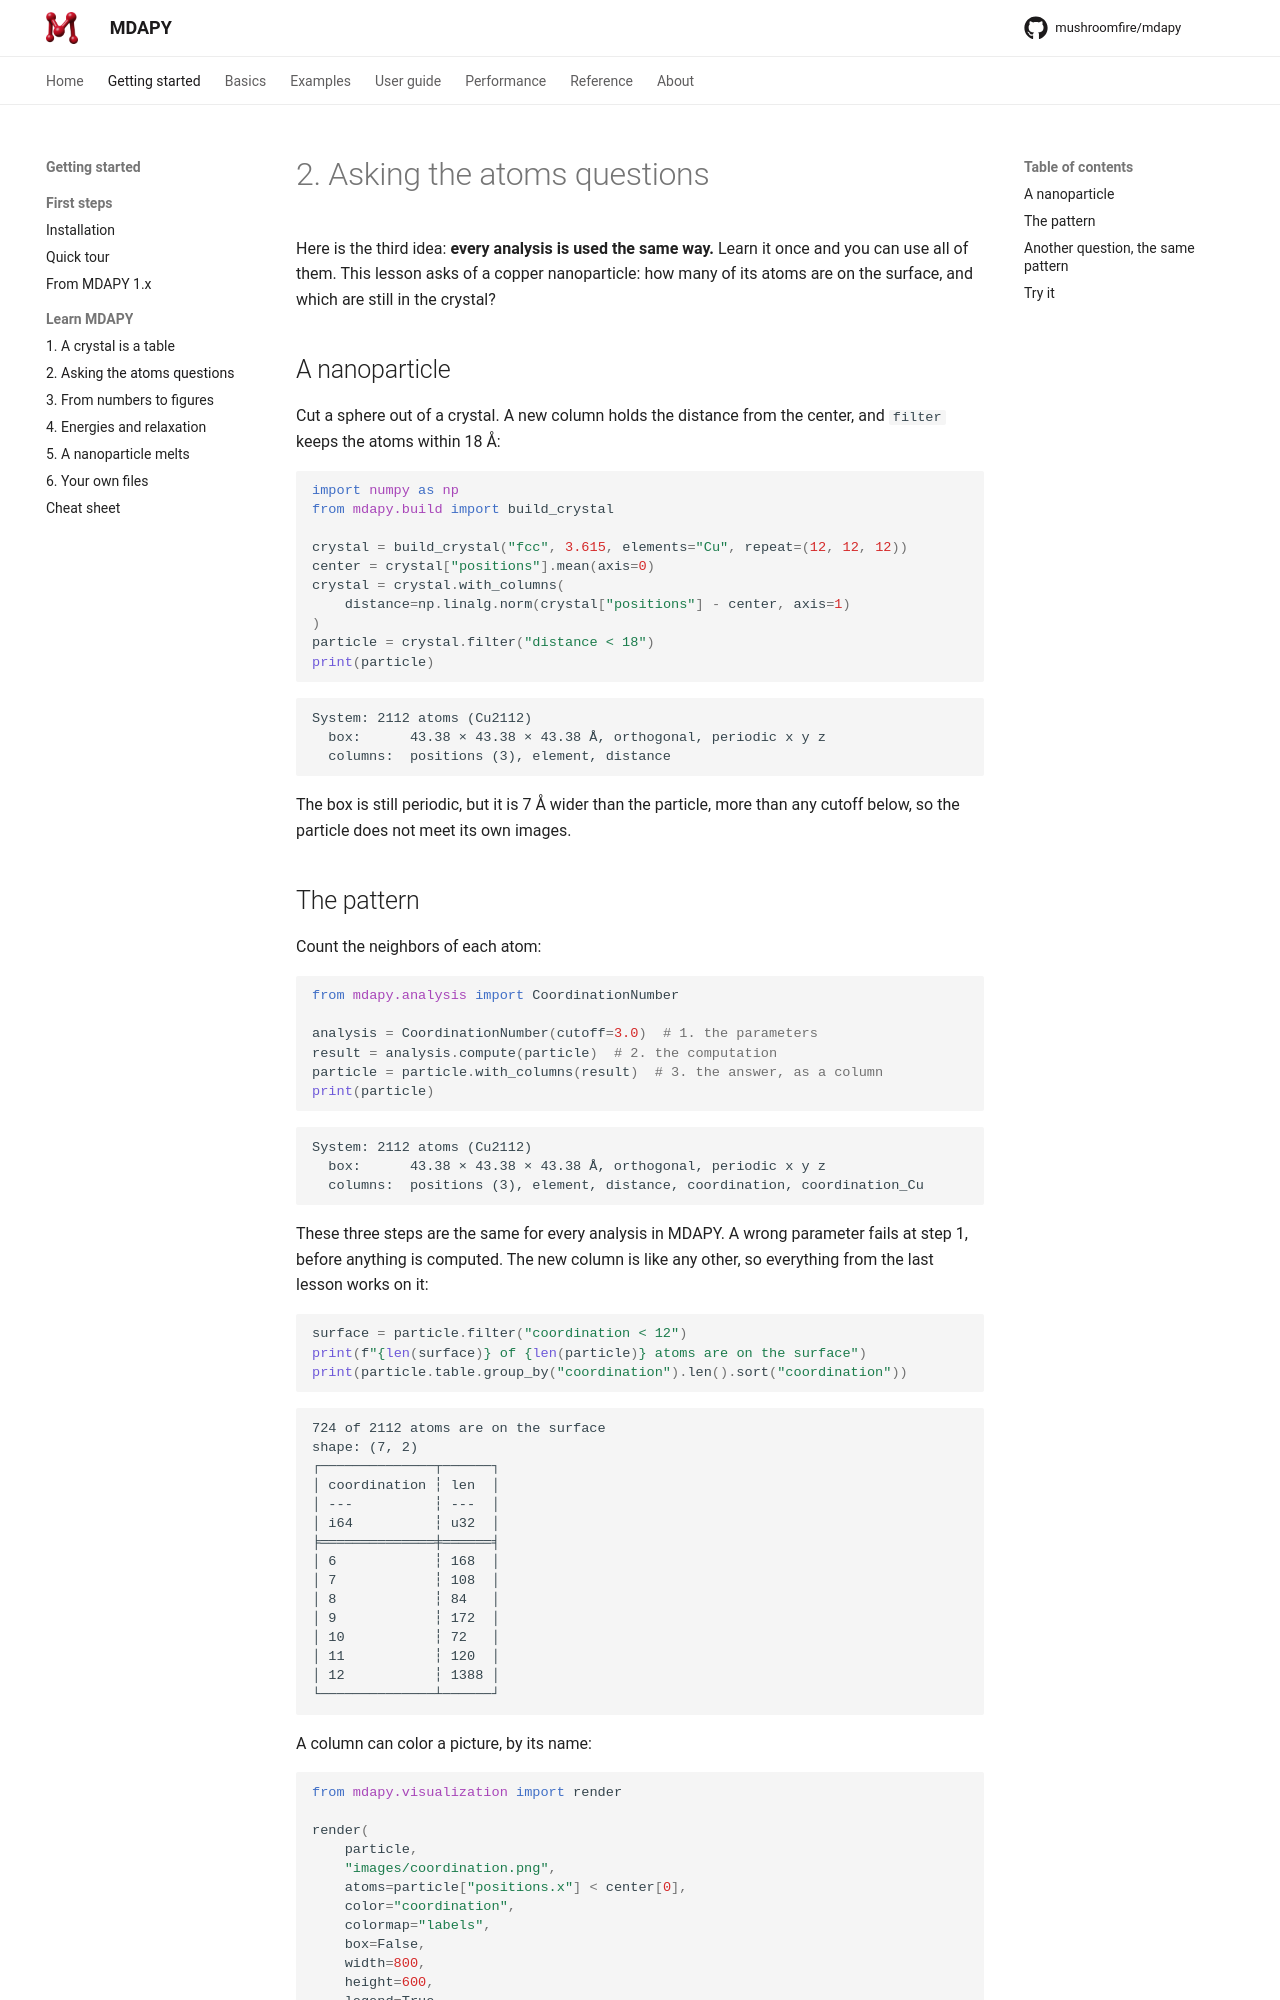

repository: mushroomfire/mdapy · page: latest/getting-started/learn/analyses/index.html · generator: mkdocs

# 2. Asking the atoms questions

Here is the third idea: **every analysis is used the same way.** Learn it once
and you can use all of them. This lesson asks of a copper nanoparticle: how many
of its atoms are on the surface, and which are still in the crystal?

## A nanoparticle

Cut a sphere out of a crystal. A new column holds the distance from the center,
and `filter` keeps the atoms within 18 Å:

```python
import numpy as np
from mdapy.build import build_crystal

crystal = build_crystal("fcc", 3.615, elements="Cu", repeat=(12, 12, 12))
center = crystal["positions"].mean(axis=0)
crystal = crystal.with_columns(
    distance=np.linalg.norm(crystal["positions"] - center, axis=1)
)
particle = crystal.filter("distance < 18")
print(particle)
```

```text
System: 2112 atoms (Cu2112)
  box:      43.38 × 43.38 × 43.38 Å, orthogonal, periodic x y z
  columns:  positions (3), element, distance
```

The box is still periodic, but it is 7 Å wider than the particle, more than any
cutoff below, so the particle does not meet its own images.
